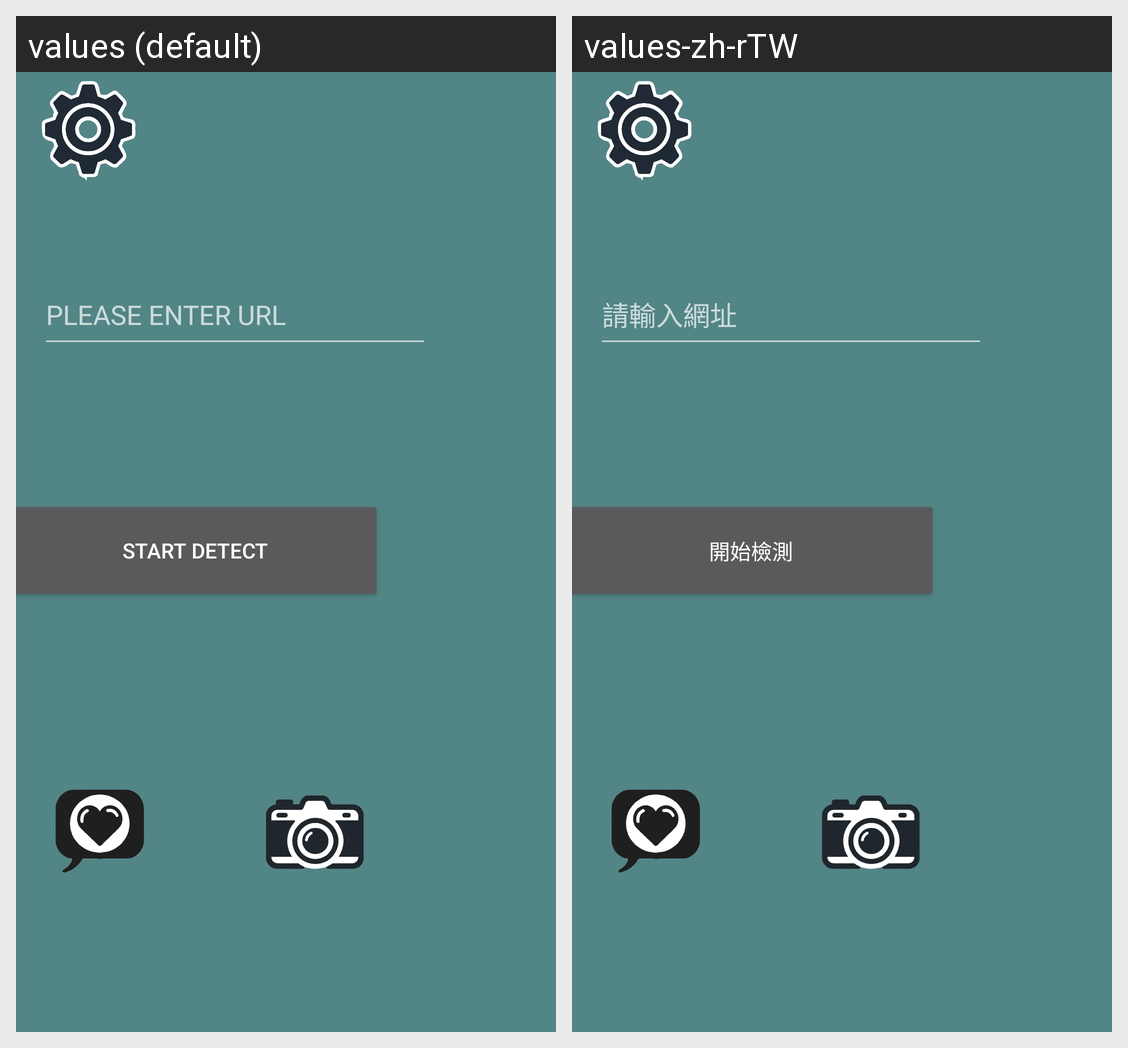

The same Android screen rendered under two of its app's locales, left to right. List the strings drawn on it with the default value and each locale's translation.
Android screen res/layout/fragment_home.xml rendered under 2 locales, left to right: values (default), values-zh-rTW. Device: Nexus 5 (rendered at 1080×1920; each locale shown at half size, 540×960, under a caption strip naming it); theme Theme.Design.NoActionBar.
Strings drawn on this screen, with the default value and each locale's value (text and hints the layout hard-codes, and strings that could not be matched under every locale, appear in the picture but are not listed):

START_DETECT
  values: START DETECT
  values-zh-rTW: 開始檢測

ENTER_URL
  values: PLEASE ENTER URL
  values-zh-rTW: 請輸入網址
